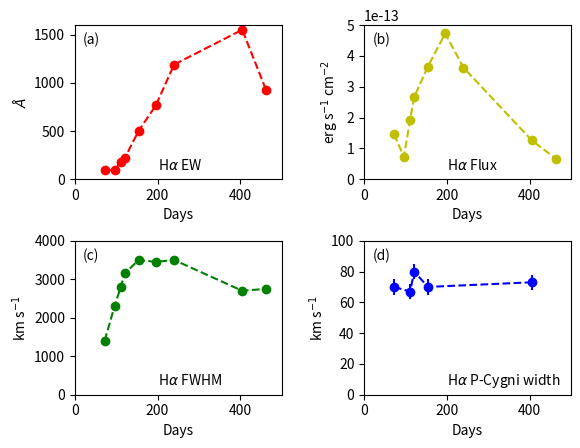

Python code for this plot:
#!/usr/bin/python

import numpy as np
import matplotlib.pyplot as plt
time = np.array([72, 96, 111, 121, 154, 196, 240, 405, 463])
narrow = [0, 2, 3, 4, 7]
eqwidth = np.array([97.8, 90.2, 181, 221, 500, 767, 1190, 1552, 921])
fwhm = np.array([1400, 2300, 2800, 3150, 3500, 3450, 3500, 2700, 2750])
flux = np.array([1.456, .7295, 1.915, 2.669, 3.651, 4.731, 3.624, 1.264, .6692])*1e-13
v_abs = np.array([70, 67, 80, 70, 73])
plt.subplot(221)
err = np.zeros(len(eqwidth)) + 10.
plt.errorbar(time, eqwidth, yerr=err, marker='o', linestyle='--', color='r')
plt.xlabel('Days')
plt.ylabel('$\AA$')
plt.text(20, 1400, '(a)')
plt.text(200, 100, r'H$\alpha$ EW')
plt.xlim(0, 500)
plt.ylim(0, 1600)
plt.subplot(222)
err = np.zeros(len(flux)) + 1e-14
plt.errorbar(time, flux, yerr=err, marker='o', linestyle='--', color='y')
plt.xlabel("Days")
plt.ylabel("erg s$^{-1}$ cm$^{-2}$")
plt.text(20, 4.375e-13, '(b)')
plt.text(200, 0.3125e-13, r'H$\alpha$ Flux')
plt.xlim(0, 500)
plt.ylim(0, 5e-13)
plt.subplot(223)
err = np.zeros(len(fwhm)) + 100.
plt.errorbar(time, fwhm, yerr=err, marker='o', linestyle='--', color='g')
plt.xlabel('Days')
plt.ylabel('km s$^{-1}$')
plt.text(20, 3500, '(c)')
plt.text(200, 250, r'H$\alpha$ FWHM')
plt.xlim(0, 500)
plt.ylim(0, 4000)
plt.subplot(224)
err = np.zeros(len(v_abs)) + 5.
plt.errorbar(time[narrow], v_abs, yerr=err, marker='o', linestyle='--', color='b')
plt.xlabel('Days')
plt.ylabel('km s$^{-1}$')
plt.text(20, 87.5, '(d)')
plt.text(200, 6.25, r'H$\alpha$ P-Cygni width')
plt.xlim(0, 500)
plt.ylim(0, 100)
plt.subplots_adjust(wspace=0.4, hspace=0.4)
plt.show()
